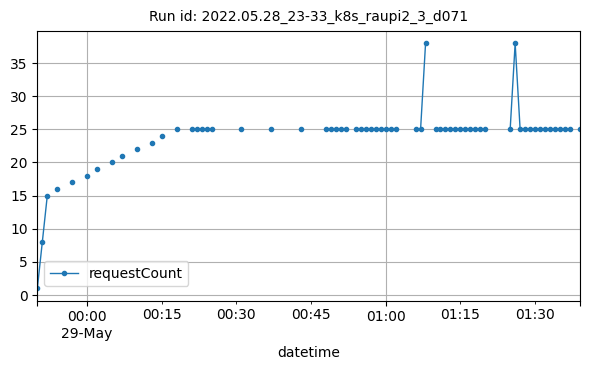

The file beside this chart, header and first rows:
datetime, requestCount
2022-05-28T23:50:00Z, 1
2022-05-28T23:51:00Z, 8
2022-05-28T23:52:00Z, 15
2022-05-28T23:54:00Z, 16
2022-05-28T23:57:00Z, 17
2022-05-29T00:00:00Z, 18
2022-05-29T00:02:00Z, 19
2022-05-29T00:05:00Z, 20
2022-05-29T00:07:00Z, 21
2022-05-29T00:10:00Z, 22
2022-05-29T00:13:00Z, 23
2022-05-29T00:15:00Z, 24
2022-05-29T00:18:00Z, 25
2022-05-29T00:21:00Z, 25
2022-05-29T00:22:00Z, 25
2022-05-29T00:23:00Z, 25
2022-05-29T00:24:00Z, 25
2022-05-29T00:25:00Z, 25
2022-05-29T00:31:00Z, 25
2022-05-29T00:37:00Z, 25
2022-05-29T00:43:00Z, 25
2022-05-29T00:48:00Z, 25
2022-05-29T00:49:00Z, 25
2022-05-29T00:50:00Z, 25
2022-05-29T00:51:00Z, 25
2022-05-29T00:52:00Z, 25
2022-05-29T00:54:00Z, 25
2022-05-29T00:55:00Z, 25
2022-05-29T00:56:00Z, 25
2022-05-29T00:57:00Z, 25
2022-05-29T00:58:00Z, 25
2022-05-29T00:59:00Z, 25
2022-05-29T01:00:00Z, 25
2022-05-29T01:01:00Z, 25
2022-05-29T01:02:00Z, 25
2022-05-29T01:06:00Z, 25
2022-05-29T01:07:00Z, 25
2022-05-29T01:08:00Z, 38
2022-05-29T01:10:00Z, 25
2022-05-29T01:11:00Z, 25
2022-05-29T01:12:00Z, 25
2022-05-29T01:13:00Z, 25
2022-05-29T01:14:00Z, 25
2022-05-29T01:15:00Z, 25
2022-05-29T01:16:00Z, 25
2022-05-29T01:17:00Z, 25
2022-05-29T01:18:00Z, 25
2022-05-29T01:19:00Z, 25
2022-05-29T01:20:00Z, 25
2022-05-29T01:25:00Z, 25
2022-05-29T01:26:00Z, 38
2022-05-29T01:27:00Z, 25
2022-05-29T01:28:00Z, 25
2022-05-29T01:29:00Z, 25
2022-05-29T01:30:00Z, 25
2022-05-29T01:31:00Z, 25
2022-05-29T01:32:00Z, 25
2022-05-29T01:33:00Z, 25
2022-05-29T01:34:00Z, 25
2022-05-29T01:35:00Z, 25
... 3 more rows
